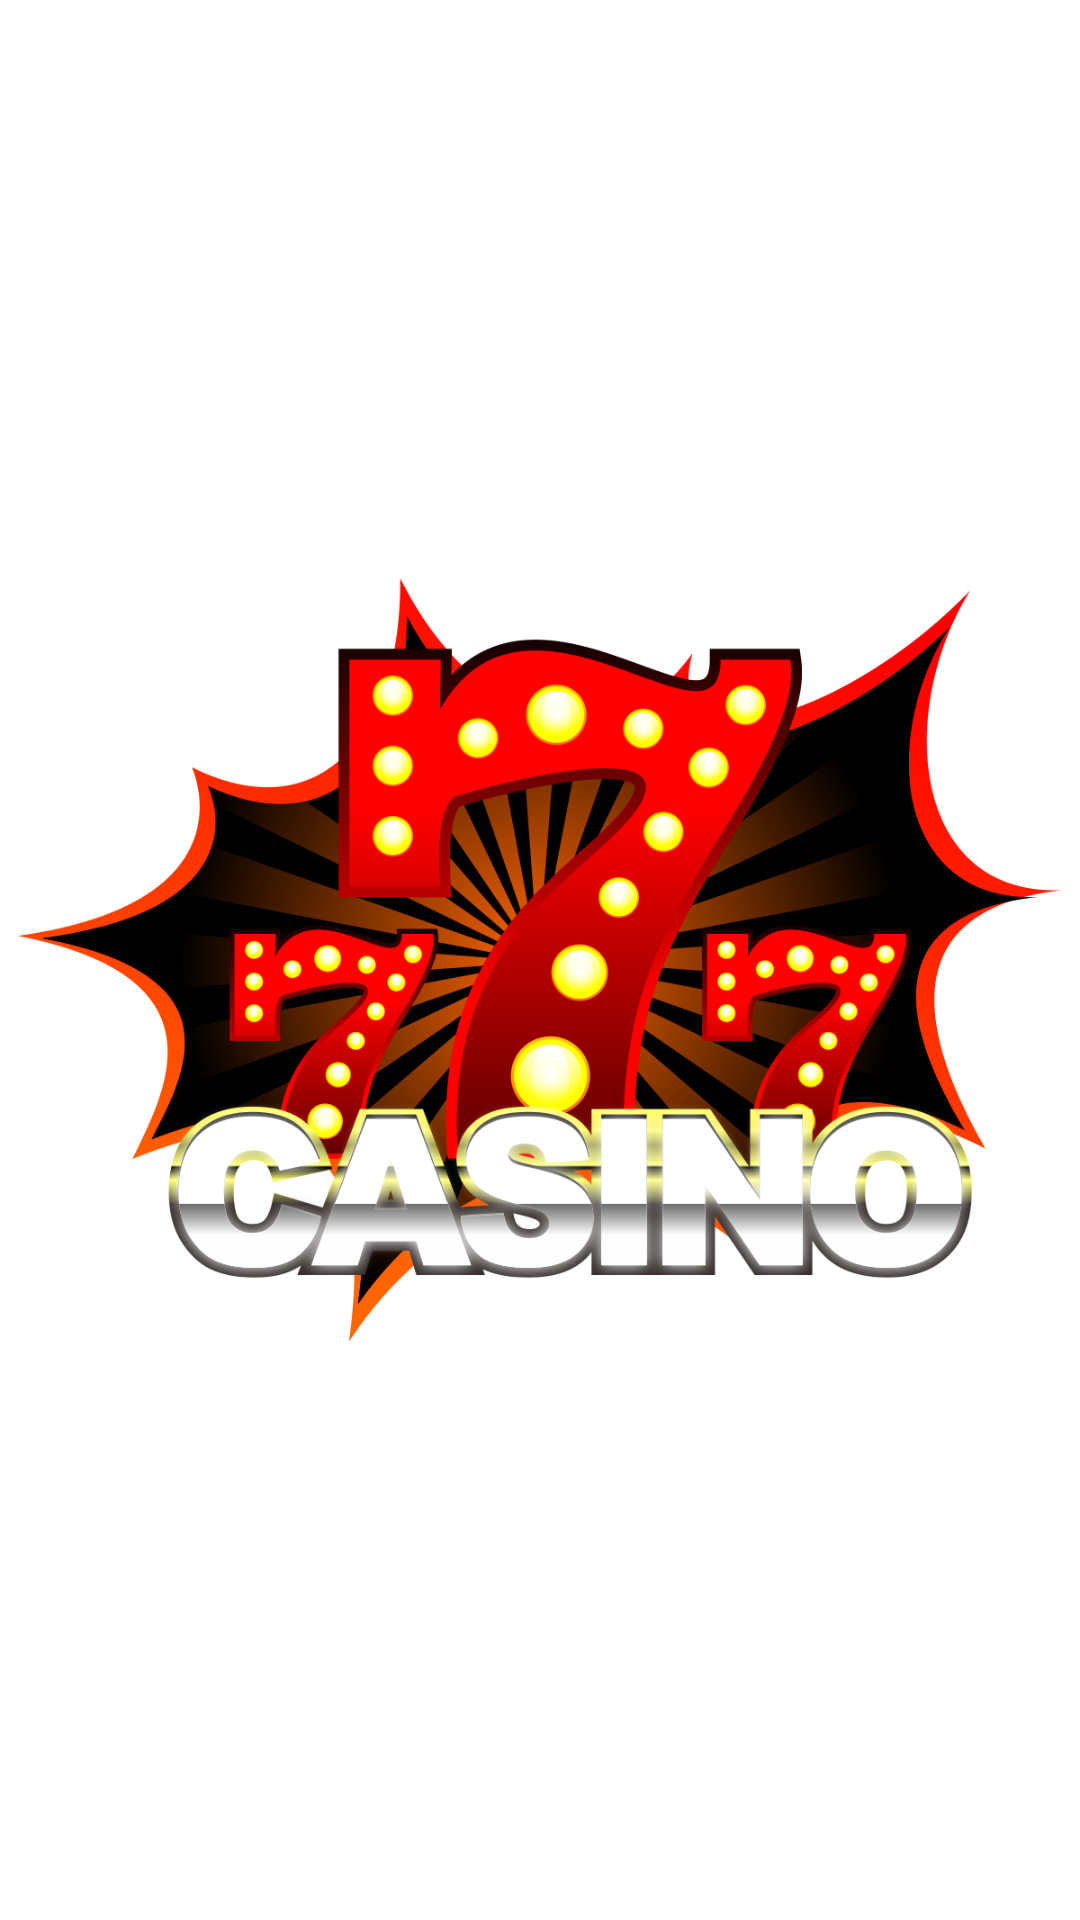

This screen was rendered from an Android layout file. Write that file and the resources it references.
<!-- AndroidManifest.xml: application theme Theme.TelaDeCadastro -->
<!-- res/layout/activity_splash.xml -->
<?xml version="1.0" encoding="utf-8"?>
<androidx.constraintlayout.widget.ConstraintLayout xmlns:android="http://schemas.android.com/apk/res/android"
    xmlns:app="http://schemas.android.com/apk/res-auto"
    xmlns:tools="http://schemas.android.com/tools"
    android:layout_width="match_parent"
    android:layout_height="match_parent"
    tools:context=".Splash">

    <ImageView
        android:id="@+id/imageView"
        android:layout_width="wrap_content"
        android:layout_height="wrap_content"
        android:src="@drawable/logo"
        app:layout_constraintBottom_toBottomOf="parent"
        app:layout_constraintEnd_toEndOf="parent"
        app:layout_constraintStart_toStartOf="parent"
        app:layout_constraintTop_toTopOf="parent" />
</androidx.constraintlayout.widget.ConstraintLayout>
<!-- resources referenced by this layout -->
<resources>
  <!-- drawable logo: png bitmap (drawable, 262644 bytes) -->
</resources>
